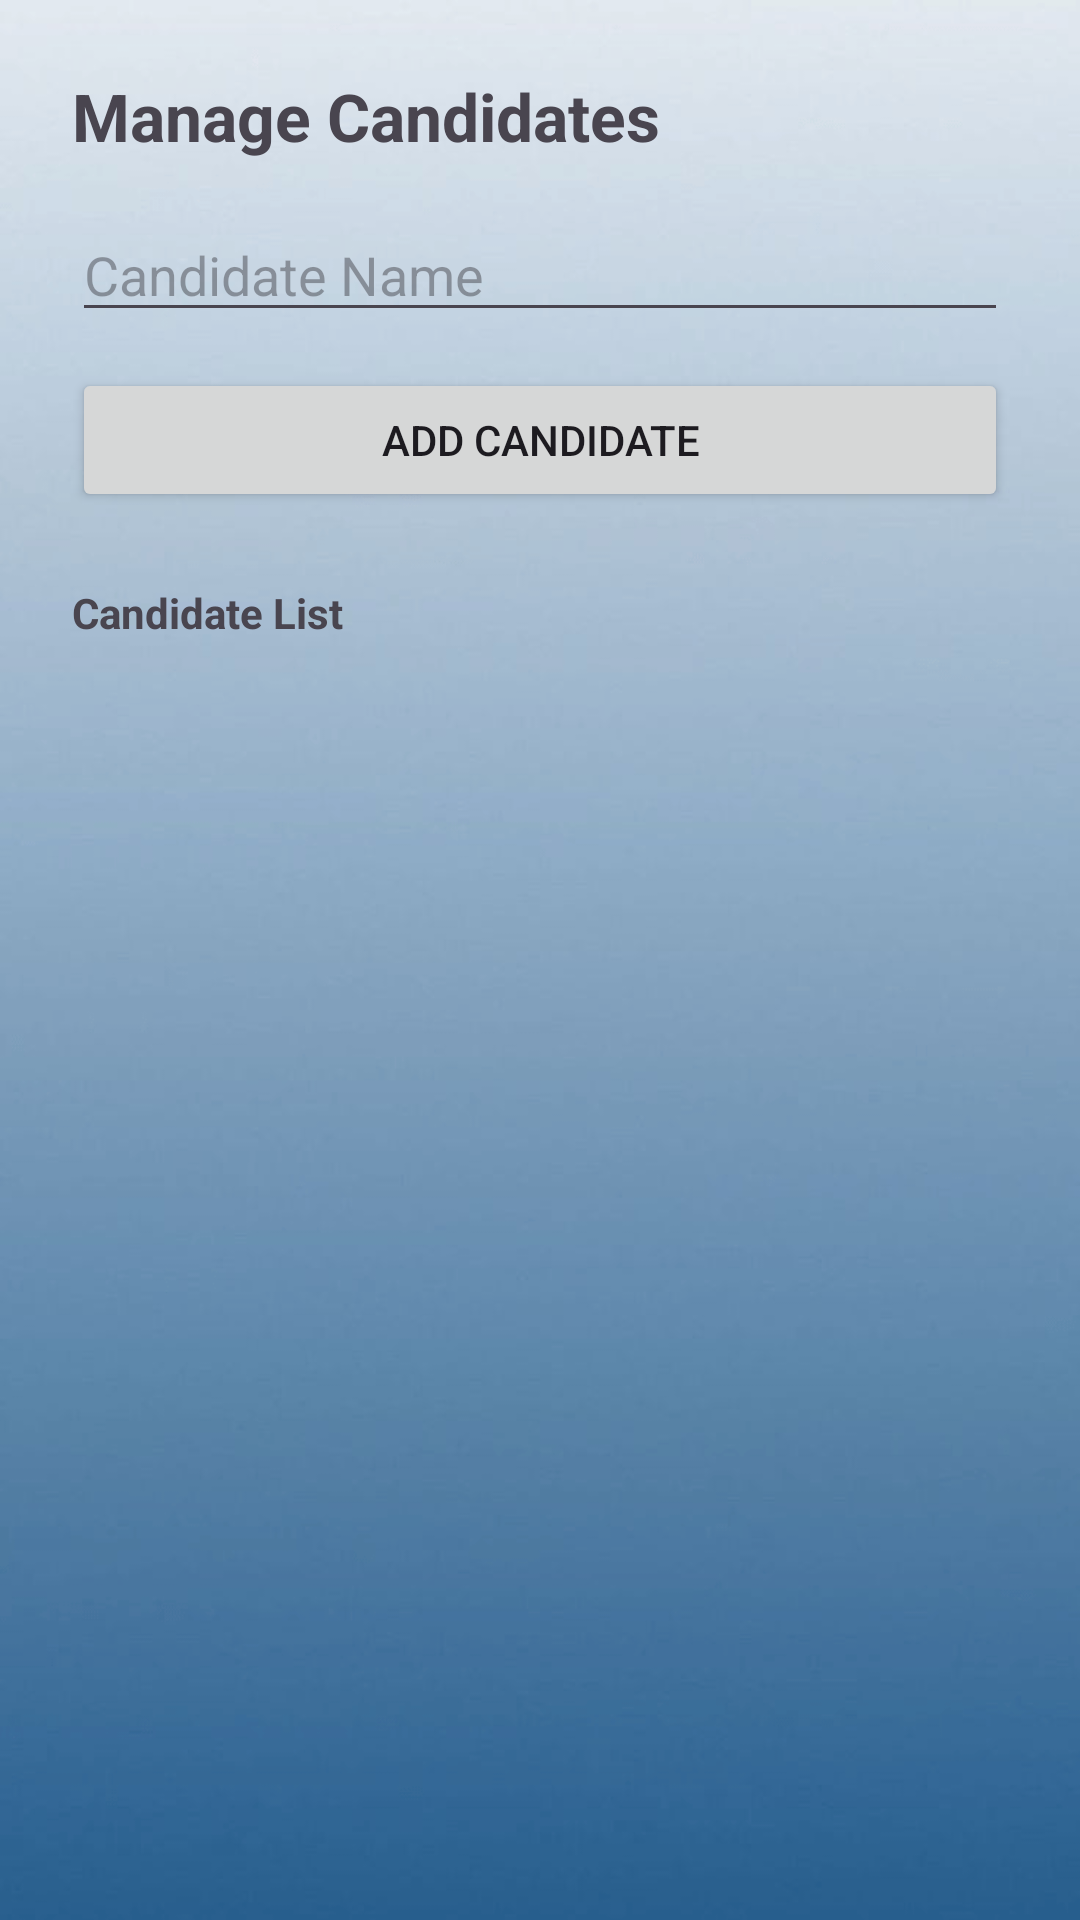

Here is an Android app screen rendered from its layout file. Give the layout XML and the strings, colors and styles it references.
<!-- AndroidManifest.xml: application theme Theme.StudentVotingApp -->
<!-- res/layout/activity_admin_manage_candidate.xml -->
<?xml version="1.0" encoding="utf-8"?>
<ScrollView xmlns:android="http://schemas.android.com/apk/res/android"
    android:layout_width="match_parent"
    android:layout_height="match_parent"
    android:background="@drawable/bg10">

    <LinearLayout
        android:orientation="vertical"
        android:padding="24dp"
        android:layout_width="match_parent"
        android:layout_height="wrap_content">

        <TextView
            android:text="Manage Candidates"
            android:textSize="22sp"
            android:textStyle="bold"
            android:layout_marginBottom="16dp"
            android:layout_width="wrap_content"
            android:layout_height="wrap_content"/>

        
        <EditText
            android:id="@+id/etCandidateName"
            android:hint="Candidate Name"
            android:layout_width="match_parent"
            android:layout_height="wrap_content"/>

        <Button
            android:id="@+id/btnAddCandidate"
            android:text="Add Candidate"
            android:layout_marginTop="12dp"
            android:layout_width="match_parent"
            android:layout_height="wrap_content"/>

        
        <TextView
            android:text="Candidate List"
            android:textStyle="bold"
            android:layout_marginTop="24dp"
            android:layout_width="wrap_content"
            android:layout_height="wrap_content"/>

        <LinearLayout
            android:id="@+id/candidateContainer"
            android:orientation="vertical"
            android:layout_width="match_parent"
            android:layout_height="wrap_content"/>
    </LinearLayout>

</ScrollView>
<!-- resources referenced by this layout -->
<resources>
  <!-- drawable bg10: png bitmap (drawable, 81317 bytes) -->
  <style name="Theme.StudentVotingApp" parent="Base.Theme.StudentVotingApp" />
  <style name="Base.Theme.StudentVotingApp" parent="Theme.Material3.DayNight.NoActionBar">
          
          
      </style>
</resources>
